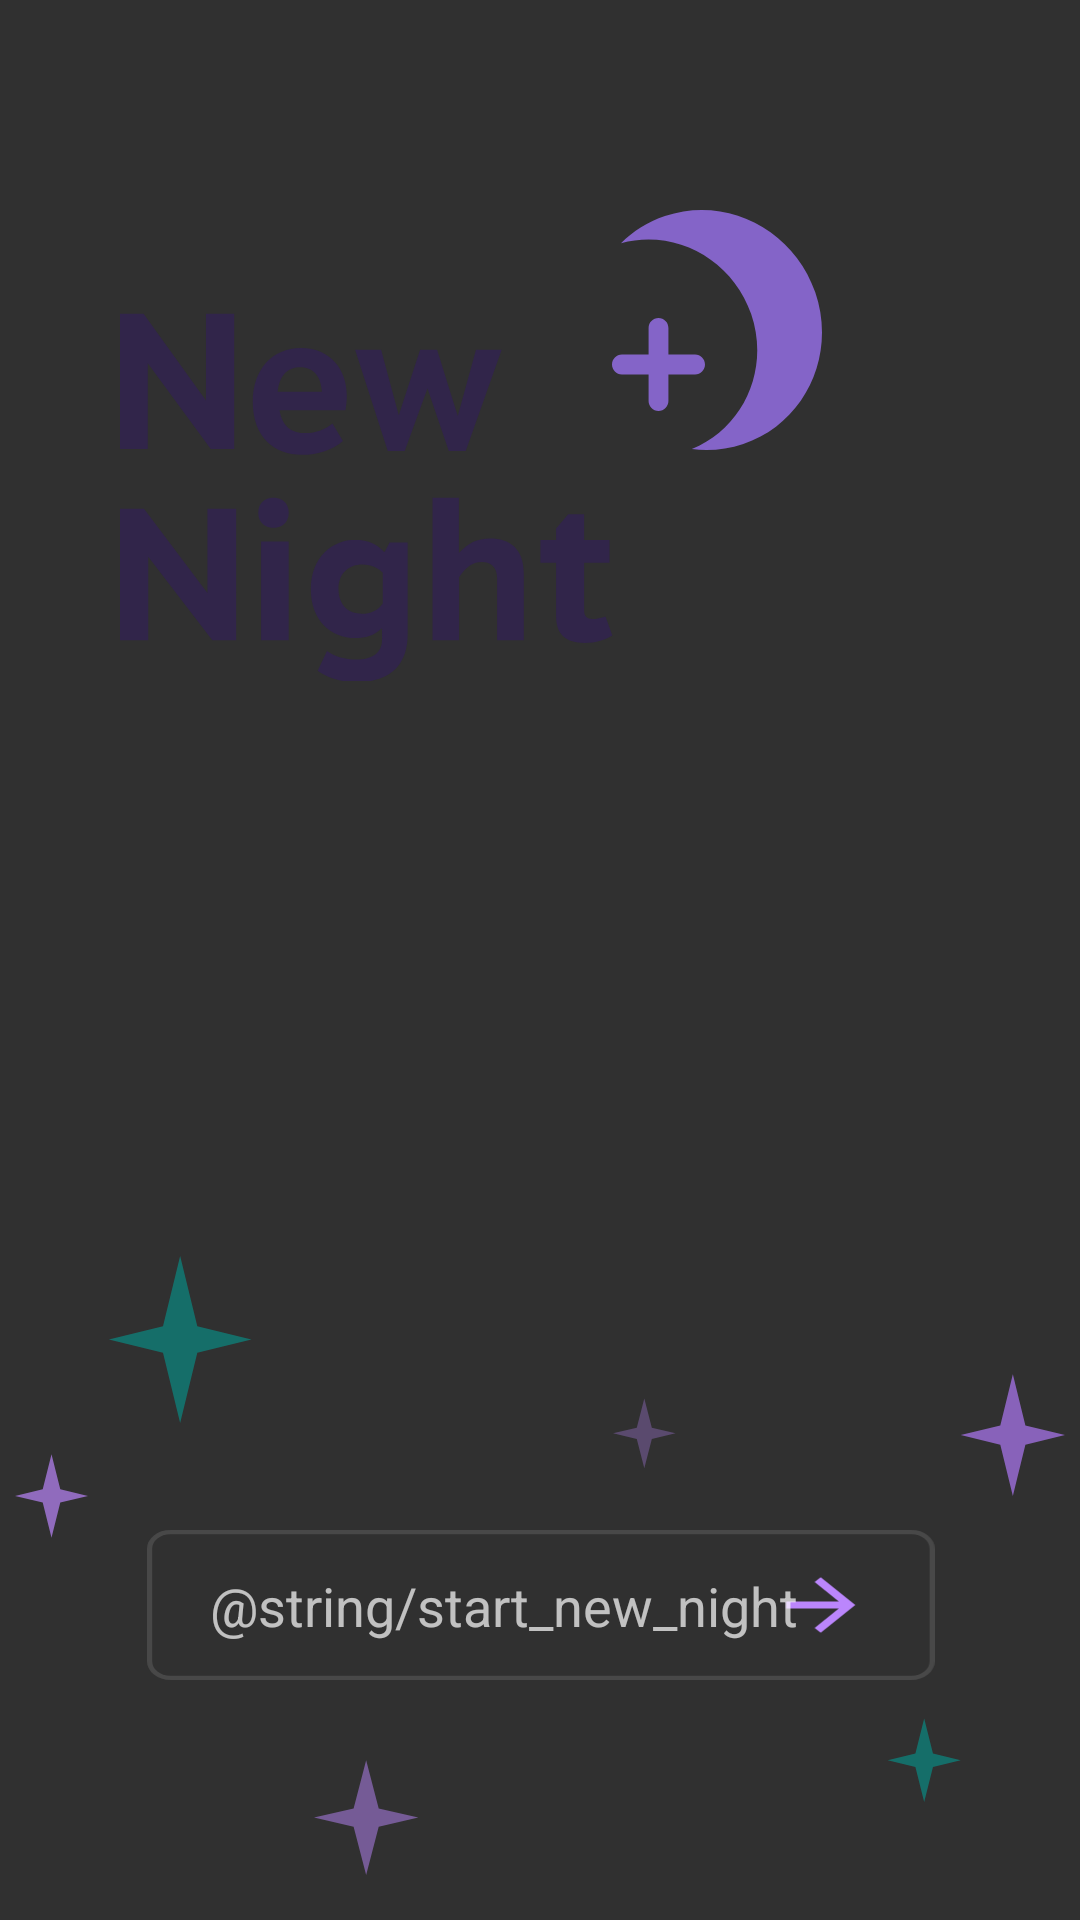

This screen was rendered from an Android layout file. Write that file and the resources it references.
<!-- AndroidManifest.xml: application theme AppTheme -->
<!-- res/layout/activity_home.xml -->
<?xml version="1.0" encoding="utf-8"?>
<androidx.constraintlayout.widget.ConstraintLayout xmlns:android="http://schemas.android.com/apk/res/android"
    xmlns:app="http://schemas.android.com/apk/res-auto"
    xmlns:tools="http://schemas.android.com/tools"
    android:layout_width="match_parent"
    android:layout_height="match_parent"
    tools:context=".onboarding_flow.HomeActivity">

    <ImageView
        android:id="@+id/background"
        android:layout_width="match_parent"
        android:layout_height="match_parent" />

    <ImageView
        android:id="@+id/logo"
        android:layout_width="wrap_content"
        android:layout_height="wrap_content"
        android:layout_marginStart="40dp"
        android:layout_marginTop="70dp"
        android:src="@drawable/homescreen_logo"
        app:layout_constraintStart_toStartOf="parent"
        app:layout_constraintTop_toTopOf="parent" />

    <androidx.constraintlayout.widget.ConstraintLayout
        android:id="@+id/constraintLayout"
        android:layout_width="match_parent"
        android:layout_height="wrap_content"
        android:layout_marginBottom="80dp"
        app:layout_constraintBottom_toBottomOf="@+id/background">

        <ImageView
            android:id="@+id/startButton"
            android:layout_width="265dp"
            android:layout_height="50dp"
            android:layout_gravity="center_horizontal"
            android:scaleType="centerInside"
            android:src="@drawable/ic_start_button"
            app:layout_constraintEnd_toEndOf="parent"
            app:layout_constraintStart_toStartOf="parent"
            app:layout_constraintTop_toTopOf="parent" />

        <TextView
            android:layout_width="match_parent"
            android:layout_height="wrap_content"
            android:layout_marginLeft="-25dp"
            android:layout_marginTop="13dp"
            android:gravity="center_horizontal|center_vertical"
            android:text="@string/start_new_night"
            android:textColor="@color/light_purple"
            android:textSize="18sp"
            app:layout_constraintTop_toTopOf="@id/startButton" />

    </androidx.constraintlayout.widget.ConstraintLayout>

    <ImageView
        android:id="@+id/imageView"
        android:layout_width="wrap_content"
        android:layout_height="wrap_content"
        android:layout_marginStart="8dp"
        android:layout_marginEnd="8dp"
        android:layout_marginBottom="15dp"
        android:src="@drawable/ic_bunch_of_stars"
        app:layout_constraintBottom_toBottomOf="@+id/background"
        app:layout_constraintStart_toStartOf="@+id/background"
        app:layout_constraintEnd_toEndOf="@+id/background" />

</androidx.constraintlayout.widget.ConstraintLayout>
<!-- resources referenced by this layout -->
<resources>
  <!-- drawable homescreen_logo: vector/xml drawable (drawable, 5687 chars, omitted) -->
  <!-- drawable ic_bunch_of_stars: vector/xml drawable (drawable, 2105 chars, omitted) -->
  <!-- drawable ic_start_button (drawable) -->
  <vector android:height="165.78947dp" android:viewportHeight="36"
      android:viewportWidth="152" android:width="870dp" xmlns:android="http://schemas.android.com/apk/res/android">
      <path android:fillColor="#00000000" android:fillType="evenOdd"
          android:pathData="M4.5,0.5L147.5,0.5A4,4 0,0 1,151.5 4.5L151.5,31.5A4,4 0,0 1,147.5 35.5L4.5,35.5A4,4 0,0 1,0.5 31.5L0.5,4.5A4,4 0,0 1,4.5 0.5z"
          android:strokeAlpha="0.12" android:strokeColor="#FFFFFF" android:strokeWidth="1"/>
      <path android:fillColor="#BB86FC" android:fillType="evenOdd"
          android:pathData="M130,11.333l-1.175,1.175l4.65,4.658l-10.142,0l0,1.667l10.142,0l-4.65,4.658l1.175,1.175l6.667,-6.667z"
          android:strokeColor="#00000000" android:strokeWidth="1"/>
  </vector>
  <style name="AppTheme" parent="android:Theme.Material">
          
          <item name="colorPrimary">@color/colorPrimary</item>
          <item name="colorPrimaryDark">@color/colorPrimaryDark</item>
          <item name="colorAccent">@color/colorAccent</item>
          <item name="android:icon">@android:color/transparent</item>
      </style>
  <color name="colorPrimary">#008577</color>
  <color name="colorPrimaryDark">#a9a9a9</color>
  <color name="colorAccent">#D81B60</color>
</resources>
